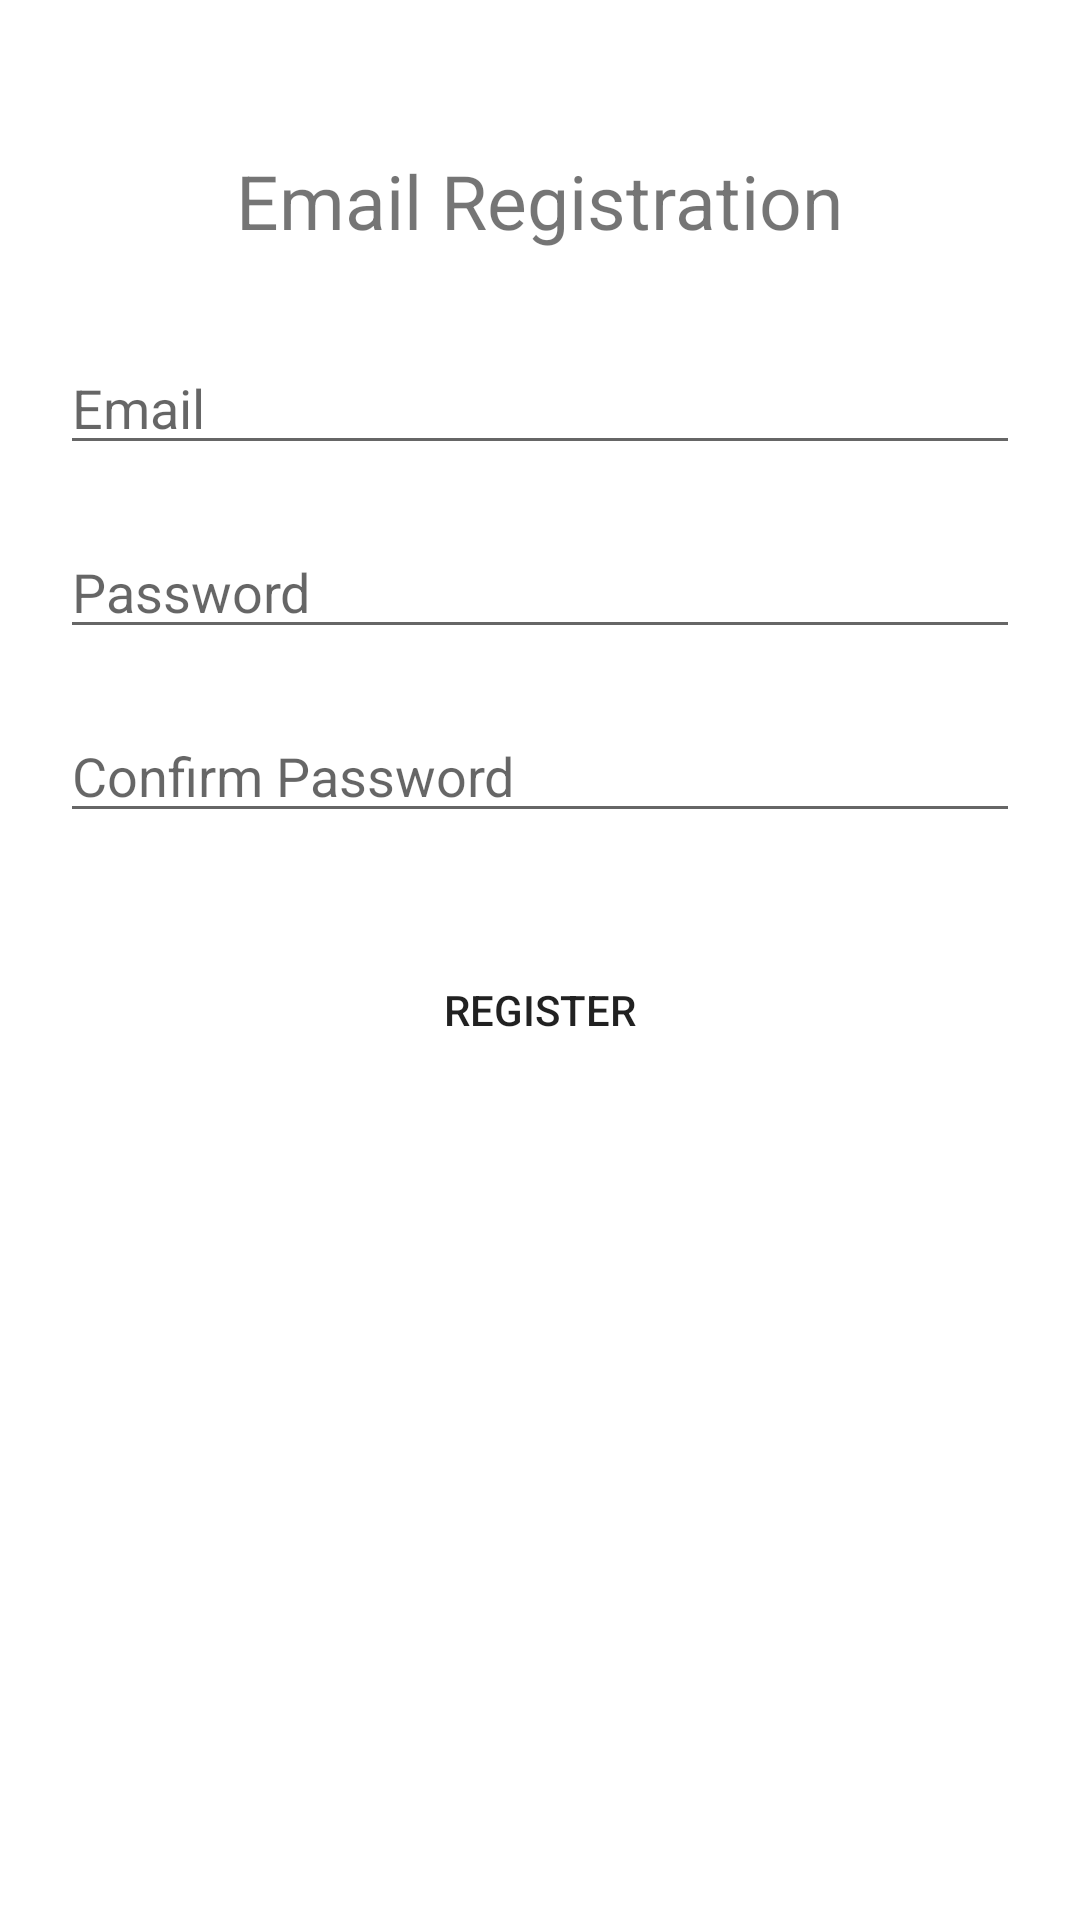

Reconstruct the res/layout file that produces this screen, plus the resources it refers to.
<!-- AndroidManifest.xml: application theme Theme.ChurchAdministration -->
<!-- res/layout/fragment_register.xml -->
<?xml version="1.0" encoding="utf-8"?>
<FrameLayout xmlns:android="http://schemas.android.com/apk/res/android"
    xmlns:tools="http://schemas.android.com/tools"
    android:layout_width="match_parent"
    android:layout_height="match_parent"
    tools:context=".presentation.registration.RegisterFragment">

    <ScrollView
        android:layout_width="match_parent"
        android:layout_height="match_parent">
        <RelativeLayout
            android:layout_width="match_parent"
            android:layout_height="wrap_content">


            <RelativeLayout
                android:layout_width="match_parent"
                android:layout_height="match_parent"
                android:id="@+id/relLayout1"
                android:padding="20dp">

                <TextView
                    android:layout_width="wrap_content"
                    android:layout_height="wrap_content"
                    android:text="@string/email_registration"
                    android:textSize="25sp"
                    android:textColor="@color/Black"
                    android:layout_centerHorizontal="true"
                    android:layout_marginTop="30dp"
                    android:id="@+id/textEmailReg"/>


                <EditText
                    android:id="@+id/input_email"
                    android:layout_width="match_parent"
                    android:layout_height="wrap_content"
                    android:layout_marginTop="30dp"
                    android:inputType="textEmailAddress"
                    android:hint="@string/prompt_email"
                    android:layout_below="@+id/textEmailReg"/>


                <EditText
                    android:id="@+id/input_password"
                    android:layout_width="match_parent"
                    android:layout_height="wrap_content"
                    android:layout_marginTop="20dp"
                    android:inputType="textPassword"
                    android:hint="@string/password"
                    android:layout_below="@+id/input_email"/>

                <EditText
                    android:id="@+id/input_confirm_password"
                    android:layout_width="match_parent"
                    android:layout_height="wrap_content"
                    android:layout_marginTop="20dp"
                    android:inputType="textPassword"
                    android:hint="@string/confirm_password"
                    android:layout_below="@+id/input_password"/>


                <Button
                    android:id="@+id/btn_register"
                    android:layout_width="match_parent"
                    android:layout_height="wrap_content"
                    android:layout_marginTop="35dp"
                    android:layout_below="@+id/input_confirm_password"
                    android:text="@string/register"
                    android:background="@drawable/blue_button"/>

            </RelativeLayout>



        </RelativeLayout>
    </ScrollView>

    <ProgressBar
        android:layout_width="150dp"
        android:layout_height="150dp"
        android:id="@+id/progressBar"
        android:layout_centerHorizontal="true"
        android:layout_marginTop="120dp"
        android:visibility="invisible"/>

</FrameLayout>
<!-- resources referenced by this layout -->
<resources>
  <string name="confirm_password">Confirm Password</string>
  <string name="email_registration">Email Registration</string>
  <string name="password">Password</string>
  <string name="prompt_email">Email</string>
  <string name="register">Register</string>
  <style name="Theme.ChurchAdministration" parent="Theme.MaterialComponents.DayNight.DarkActionBar">
          
          <item name="colorPrimary">@color/colorPrimary</item>
          <item name="colorPrimaryVariant">@color/colorPrimaryDark</item>
          <item name="colorOnPrimary">@color/White</item>
          
          <item name="colorSecondary">@color/colorAccent</item>
          <item name="colorSecondaryVariant">@color/darkGrey</item>
          <item name="colorOnSecondary">@color/Black</item>
          
          <item name="android:statusBarColor" tools:targetApi="l">?attr/colorPrimaryVariant</item>
          
      </style>
  <!-- not gathered from this repository: default colours our renderer supplied (Android Studio template values) -->
  <color name="colorPrimary">#FF6200EE</color>
  <color name="colorPrimaryDark">#FF3700B3</color>
  <color name="colorAccent">#FF03DAC5</color>
</resources>
